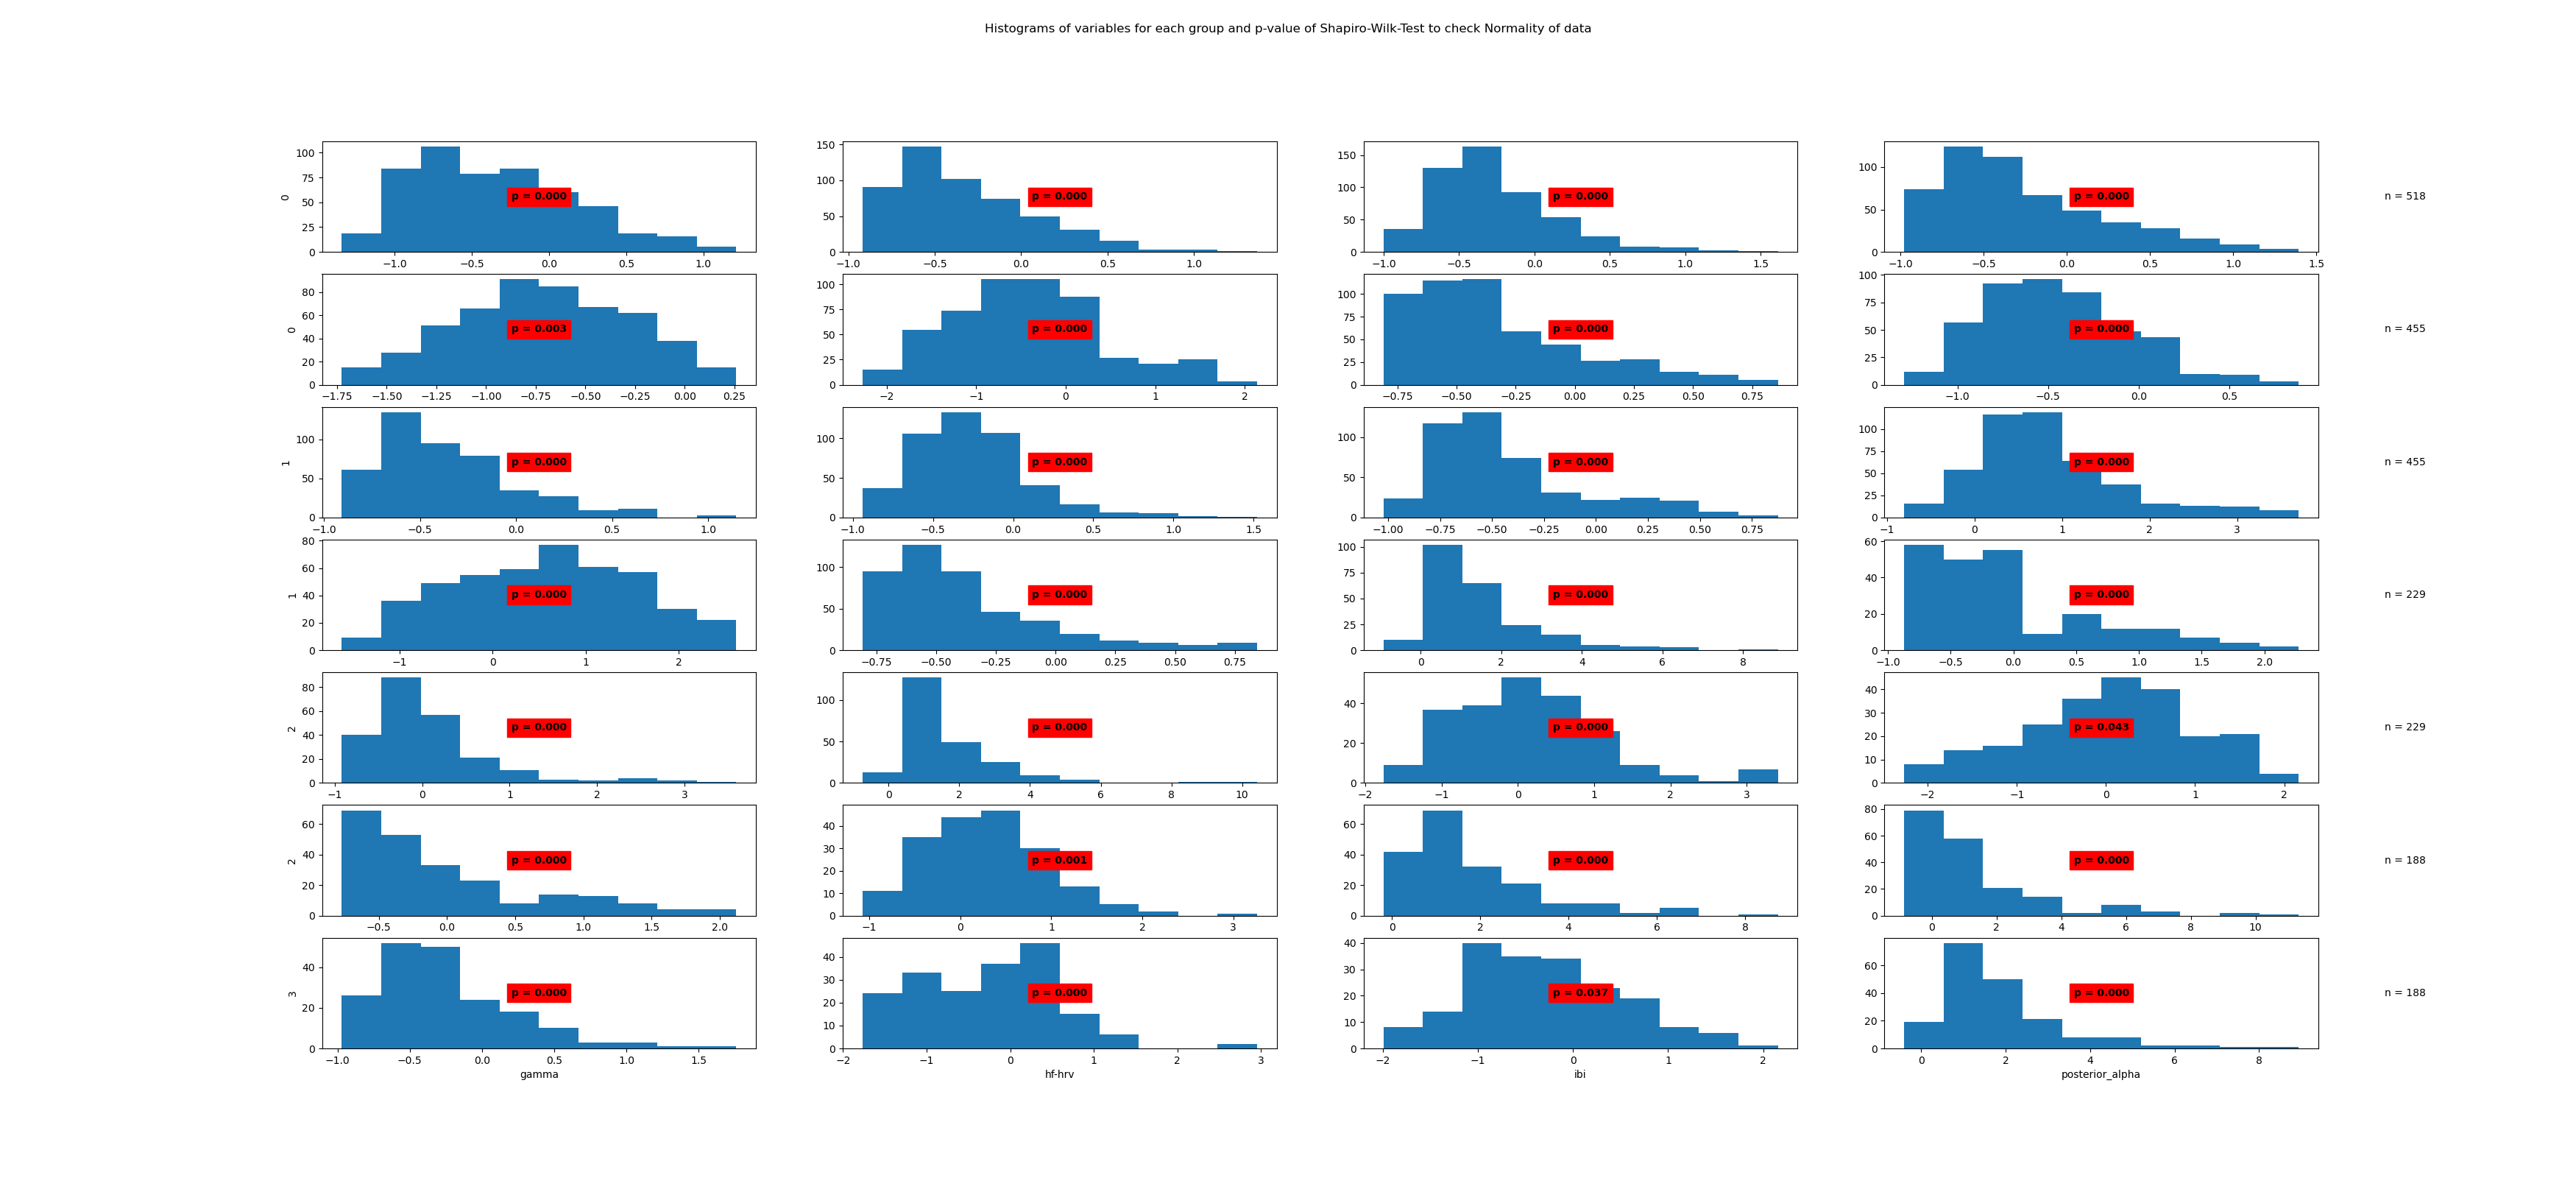

The data file committed next to this chart (first rows):
State	Variable	Statistic	Samples	p-value	Significance
0	beta	0.97	518	0.0	True
0	frontal_alpha	0.93	518	0.0	True
0	frontal_theta	0.93	518	0.0	True
0	gamma	0.92	518	0.0	True
0	hf-hrv	0.99	518	0.003	True
0	ibi	0.98	518	0.0	True
0	posterior_alpha	0.9	518	0.0	True
1	beta	0.98	455	0.0	True
1	frontal_alpha	0.92	455	0.0	True
1	frontal_theta	0.94	455	0.0	True
1	gamma	0.9	455	0.0	True
1	hf-hrv	0.93	455	0.0	True
1	ibi	0.98	455	0.0	True
1	posterior_alpha	0.86	455	0.0	True
2	beta	0.83	229	0.0	True
2	frontal_alpha	0.89	229	0.0	True
2	frontal_theta	0.82	229	0.0	True
2	gamma	0.8	229	0.0	True
2	hf-hrv	0.94	229	0.0	True
2	ibi	0.99	229	0.043	True
2	posterior_alpha	0.86	229	0.0	True
3	beta	0.97	188	0.001	True
3	frontal_alpha	0.85	188	0.0	True
3	frontal_theta	0.77	188	0.0	True
3	gamma	0.92	188	0.0	True
3	hf-hrv	0.97	188	0.0	True
3	ibi	0.98	188	0.037	True
3	posterior_alpha	0.85	188	0.0	True
